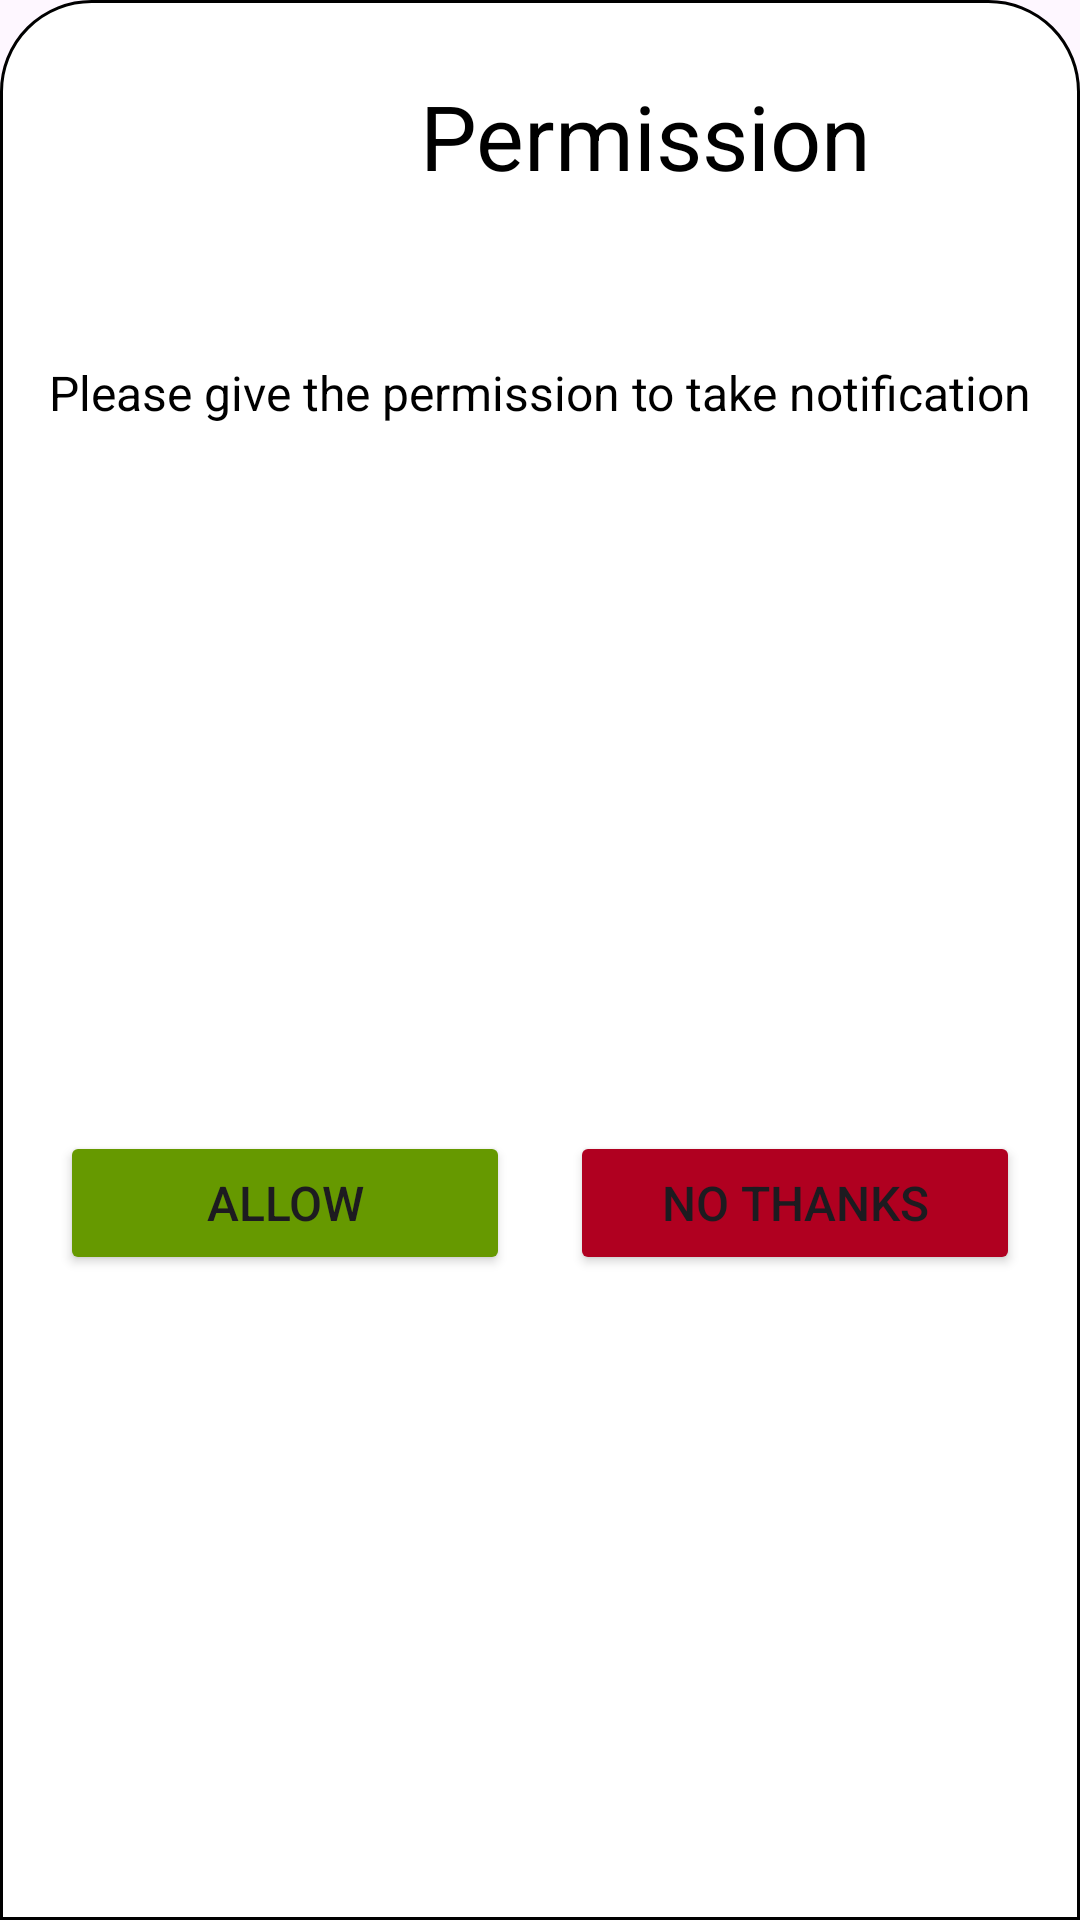

The Android layout XML behind this screen, and the referenced resources:
<!-- AndroidManifest.xml: application theme Theme.LocalNotification -->
<!-- res/layout/bottom_sheet_layout.xml -->
<?xml version="1.0" encoding="utf-8"?>
<androidx.constraintlayout.widget.ConstraintLayout xmlns:android="http://schemas.android.com/apk/res/android"
    xmlns:app="http://schemas.android.com/apk/res-auto"
    xmlns:tools="http://schemas.android.com/tools"
    android:layout_width="match_parent"
    android:layout_height="wrap_content"
    android:background="@drawable/bacground_shape_for_bottom_sheet">

    <TextView
        android:id="@+id/textView"
        android:layout_width="wrap_content"
        android:layout_height="wrap_content"
        android:layout_marginStart="50dp"
        android:layout_marginTop="25dp"
        android:text="Permission"
        android:textColor="@color/black"
        android:textSize="30sp"
        app:layout_constraintStart_toEndOf="@+id/imageView"
        app:layout_constraintTop_toTopOf="parent" />

    <ImageView
        android:id="@+id/imageView"
        android:layout_width="50dp"
        android:layout_height="50dp"
        android:layout_marginStart="40dp"
        android:layout_marginTop="20dp"
        app:layout_constraintStart_toStartOf="parent"
        app:layout_constraintTop_toTopOf="parent"
        app:srcCompat="@drawable/round_warning" />

    <TextView
        android:id="@+id/textView2"
        android:layout_width="wrap_content"
        android:layout_height="wrap_content"
        android:layout_marginTop="50dp"
        android:text="Please give the permission to take notification"
        android:textColor="@color/black"
        android:textSize="16sp"
        app:layout_constraintEnd_toEndOf="parent"
        app:layout_constraintHorizontal_bias="0.5"
        app:layout_constraintStart_toStartOf="parent"
        app:layout_constraintTop_toBottomOf="@+id/imageView" />

    <Button
        android:id="@+id/buttonAllow"
        android:layout_width="150dp"
        android:layout_height="wrap_content"
        android:layout_marginTop="30dp"
        android:layout_marginBottom="10dp"
        android:backgroundTint="@android:color/holo_green_dark"
        android:text="Allow"
        android:textSize="16sp"
        app:layout_constraintBottom_toBottomOf="parent"
        app:layout_constraintEnd_toStartOf="@+id/buttonNo"
        app:layout_constraintHorizontal_bias="0.5"
        app:layout_constraintStart_toStartOf="parent"
        app:layout_constraintTop_toBottomOf="@+id/textView2" />

    <Button
        android:id="@+id/buttonNo"
        android:layout_width="150dp"
        android:layout_height="wrap_content"
        android:layout_marginTop="30dp"
        android:layout_marginBottom="10dp"
        android:backgroundTint="@color/design_default_color_error"
        android:text="No Thanks"
        android:textSize="16sp"
        app:layout_constraintBottom_toBottomOf="parent"
        app:layout_constraintEnd_toEndOf="parent"
        app:layout_constraintHorizontal_bias="0.5"
        app:layout_constraintStart_toEndOf="@+id/buttonAllow"
        app:layout_constraintTop_toBottomOf="@+id/textView2" />
</androidx.constraintlayout.widget.ConstraintLayout>
<!-- resources referenced by this layout -->
<resources>
  <!-- drawable bacground_shape_for_bottom_sheet (drawable) -->
  <?xml version="1.0" encoding="utf-8"?>
  <shape xmlns:android="http://schemas.android.com/apk/res/android">
  
      <solid
          android:color="@color/white"/>
      <corners
          android:topLeftRadius="30dp"
          android:topRightRadius="30dp"/>
      <stroke
          android:color="@color/black"
          android:width="1dp"/>
  
  </shape>
  <style name="Theme.LocalNotification" parent="Base.Theme.LocalNotification" />
  <style name="Base.Theme.LocalNotification" parent="Theme.Material3.DayNight.NoActionBar">
          
          
      </style>
  <!-- not gathered from this repository: default colours our renderer supplied (Android Studio template values) -->
  <color name="black">#FF000000</color>
  <color name="white">#FFFFFFFF</color>
</resources>
